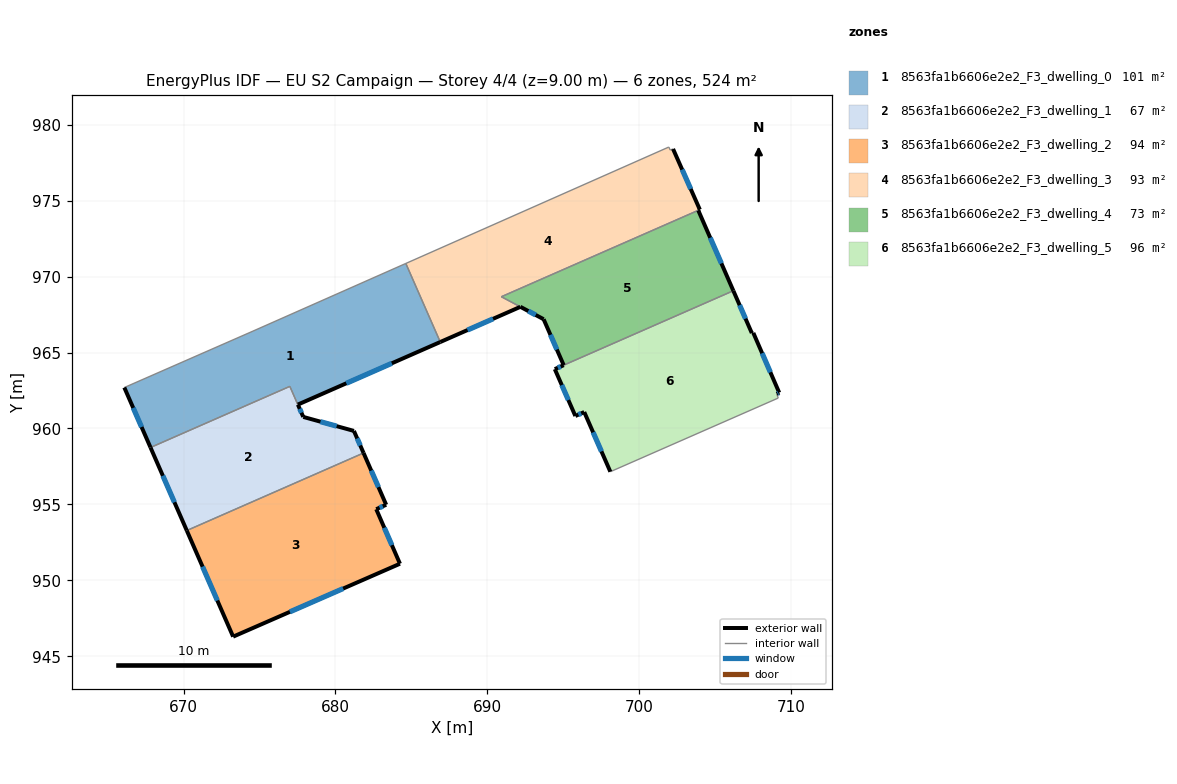
=== STOREY PLAN SPEC (per zone: floor XY polygon, exterior-wall plan segments, windows/doors) ===
zone 1: 8563fa1b6606e2e2_F3_dwelling_0  (100.8 m²)
  floor: (684.64, 970.86) (686.91, 965.69) (677.53, 961.57) (677.00, 962.77) (667.82, 958.75) (666.10, 962.69) (674.58, 966.41)
  exterior wall: (666.10, 962.69) – (667.82, 958.75)  [4.3 m]
    window: (666.69, 961.35) – (667.24, 960.09)  [1.3 m²]
  exterior wall: (677.53, 961.57) – (686.91, 965.69)  [10.2 m]
    window: (680.72, 962.97) – (683.72, 964.29)  [3.1 m²]
  interior walls: 5
zone 2: 8563fa1b6606e2e2_F3_dwelling_1  (67.0 m²)
  floor: (681.22, 959.84) (681.85, 958.38) (670.21, 953.28) (667.83, 958.75) (677.00, 962.77) (677.53, 961.57) (677.89, 960.76)
  exterior wall: (667.83, 958.75) – (670.21, 953.28)  [6.0 m]
    window: (668.64, 956.88) – (669.40, 955.14)  [1.8 m²]
  exterior wall: (677.89, 960.76) – (677.53, 961.57)  [0.9 m]
    window: (677.76, 961.03) – (677.65, 961.29)  [0.3 m²]
  exterior wall: (681.22, 959.84) – (677.89, 960.76)  [3.5 m]
    window: (680.09, 960.15) – (679.02, 960.45)  [1.1 m²]
  exterior wall: (681.85, 958.38) – (681.22, 959.84)  [1.6 m]
    window: (681.64, 958.88) – (681.44, 959.34)  [0.5 m²]
  interior walls: 3
zone 3: 8563fa1b6606e2e2_F3_dwelling_2  (94.2 m²)
  floor: (681.85, 958.38) (683.34, 954.97) (682.69, 954.68) (684.25, 951.09) (673.27, 946.29) (670.21, 953.28)
  exterior wall: (673.27, 946.29) – (684.25, 951.09)  [12.0 m]
    window: (677.00, 947.92) – (680.51, 949.46)  [3.7 m²]
  exterior wall: (670.21, 953.28) – (673.27, 946.29)  [7.6 m]
    window: (671.25, 950.90) – (672.23, 948.67)  [2.3 m²]
  exterior wall: (683.34, 954.97) – (681.85, 958.38)  [3.7 m]
    window: (682.84, 956.13) – (682.36, 957.22)  [1.1 m²]
  exterior wall: (682.69, 954.68) – (683.34, 954.97)  [0.7 m]
    window: (682.91, 954.78) – (683.12, 954.87)  [0.2 m²]
  exterior wall: (684.25, 951.09) – (682.69, 954.68)  [3.9 m]
    window: (683.72, 952.31) – (683.22, 953.46)  [1.2 m²]
  interior walls: 1
zone 4: 8563fa1b6606e2e2_F3_dwelling_3  (93.3 m²)
  floor: (702.23, 978.40) (704.00, 974.41) (690.93, 968.67) (692.18, 968.00) (686.91, 965.69) (684.64, 970.86) (701.95, 978.53) (702.05, 978.33)
  exterior wall: (686.91, 965.69) – (692.18, 968.01)  [5.8 m]
    window: (688.70, 966.48) – (690.38, 967.22)  [1.8 m²]
  exterior wall: (704.00, 974.41) – (702.23, 978.40)  [4.4 m]
    window: (703.40, 975.77) – (702.83, 977.04)  [1.3 m²]
  interior walls: 6
zone 5: 8563fa1b6606e2e2_F3_dwelling_4  (72.9 m²)
  floor: (704.00, 974.41) (703.90, 974.35) (706.20, 969.07) (695.03, 964.17) (693.71, 967.19) (692.18, 968.01) (690.93, 968.67)
  exterior wall: (703.90, 974.35) – (704.00, 974.41)  [0.1 m]
  exterior wall: (706.20, 969.07) – (703.90, 974.35)  [5.8 m]
    window: (705.42, 970.87) – (704.68, 972.56)  [1.8 m²]
  exterior wall: (693.71, 967.19) – (695.03, 964.17)  [3.3 m]
    window: (694.16, 966.16) – (694.58, 965.20)  [1.0 m²]
  exterior wall: (692.18, 968.01) – (692.18, 968.01) – (693.71, 967.19)  [1.7 m]
    window: (692.70, 967.73) – (692.70, 967.73) – (693.19, 967.47)  [0.5 m²]
  interior walls: 3
zone 6: 8563fa1b6606e2e2_F3_dwelling_5  (95.9 m²)
  floor: (706.20, 969.07) (707.42, 966.28) (707.52, 966.29) (709.22, 962.36) (709.06, 962.27) (709.16, 962.00) (698.10, 957.15) (696.39, 961.08) (695.80, 960.82) (694.45, 963.91) (695.03, 964.17)
  exterior wall: (709.06, 962.27) – (709.22, 962.36)  [0.2 m]
    window: (709.12, 962.30) – (709.17, 962.33)  [0.1 m²]
  exterior wall: (696.39, 961.08) – (698.10, 957.15)  [4.3 m]
    window: (696.97, 959.74) – (697.52, 958.49)  [1.3 m²]
  exterior wall: (695.80, 960.82) – (696.39, 961.08)  [0.6 m]
    window: (696.00, 960.91) – (696.19, 960.99)  [0.2 m²]
  exterior wall: (694.45, 963.91) – (695.80, 960.82)  [3.4 m]
    window: (694.91, 962.86) – (695.34, 961.87)  [1.0 m²]
  exterior wall: (695.03, 964.17) – (694.45, 963.91)  [0.6 m]
    window: (694.83, 964.08) – (694.65, 963.99)  [0.2 m²]
  exterior wall: (707.42, 966.28) – (706.20, 969.07)  [3.0 m]
    window: (707.01, 967.23) – (706.62, 968.12)  [0.9 m²]
  exterior wall: (707.52, 966.29) – (707.42, 966.28)  [0.1 m]
  exterior wall: (709.22, 962.36) – (707.52, 966.29)  [4.3 m]
    window: (708.64, 963.70) – (708.10, 964.95)  [1.3 m²]
  interior walls: 3

=== DERIVED (storey summary) ===
Building: EU S2 Campaign
Storey: 4 of 4  (floor level z = 9.00 m)
Storey gross floor area: 524.1 m²
Zones on this storey: 6
  - 8563fa1b6606e2e2_F3_dwelling_0: floor 100.8 m²; exterior wall 14.5 m (43.6 m²); 2 window(s) 4.5 m²; WWR 10.2%
  - 8563fa1b6606e2e2_F3_dwelling_1: floor 67.0 m²; exterior wall 11.9 m (35.7 m²); 4 window(s) 3.6 m²; WWR 10.2%
  - 8563fa1b6606e2e2_F3_dwelling_2: floor 94.2 m²; exterior wall 28.0 m (83.9 m²); 5 window(s) 8.6 m²; WWR 10.2%
  - 8563fa1b6606e2e2_F3_dwelling_3: floor 93.3 m²; exterior wall 10.1 m (30.4 m²); 2 window(s) 3.1 m²; WWR 10.2%
  - 8563fa1b6606e2e2_F3_dwelling_4: floor 72.9 m²; exterior wall 10.9 m (32.8 m²); 3 window(s) 3.3 m²; WWR 10.1%
  - 8563fa1b6606e2e2_F3_dwelling_5: floor 95.9 m²; exterior wall 16.5 m (49.6 m²); 7 window(s) 5.0 m²; WWR 10.1%
Zone adjacency (shared interzone walls):
  - 8563fa1b6606e2e2_F3_dwelling_0 ↔ 8563fa1b6606e2e2_F3_dwelling_1
  - 8563fa1b6606e2e2_F3_dwelling_0 ↔ 8563fa1b6606e2e2_F3_dwelling_3
  - 8563fa1b6606e2e2_F3_dwelling_1 ↔ 8563fa1b6606e2e2_F3_dwelling_2
  - 8563fa1b6606e2e2_F3_dwelling_3 ↔ 8563fa1b6606e2e2_F3_dwelling_4
  - 8563fa1b6606e2e2_F3_dwelling_4 ↔ 8563fa1b6606e2e2_F3_dwelling_5